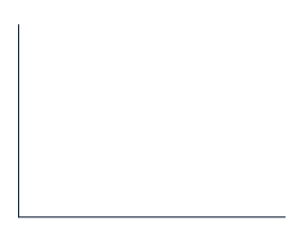
t = 0.00 s
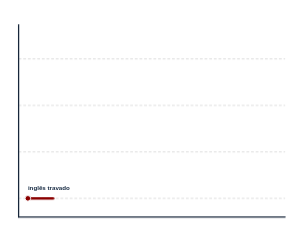
t = 1.70 s
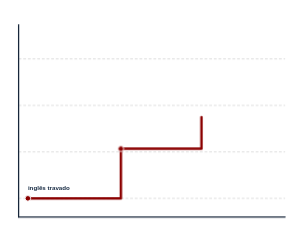
t = 3.30 s
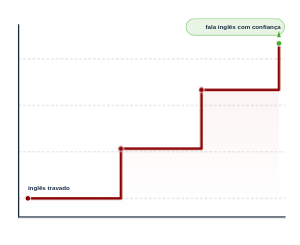
t = 5.00 s
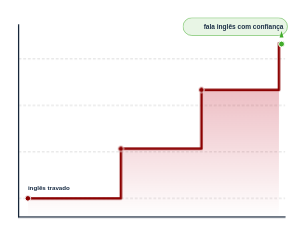
t = 6.50 s
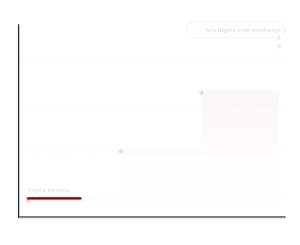
t = 8.38 s

The animated SVG that drew these frames (rendered in a browser with its animation timeline set to each time). Animation: 7 CSS @keyframes rules; one cycle of 10.00 s, repeats indefinitely.

<svg xmlns="http://www.w3.org/2000/svg" xmlns:c2pa="http://c2pa.org/manifest" viewBox="0 0 968 792" fill="none" style="width:100%;height:auto;display:block;"><metadata></metadata><defs><style>  #grid { animation: gridFade 10s ease-in-out infinite; }  @keyframes gridFade {    0%   { opacity: 0; }    10%  { opacity: 1; }    80%  { opacity: 1; }    85%  { opacity: 0; }    100% { opacity: 0; }  }  #stepline {    stroke-dasharray: 1310;    stroke-dashoffset: 1310;    animation: drawStep 10s ease-in-out infinite;  }  @keyframes drawStep {    0%   { stroke-dashoffset: 1310; }    10%  { stroke-dashoffset: 1310; }    50%  { stroke-dashoffset: 0; }    80%  { stroke-dashoffset: 0; }    85%  { stroke-dashoffset: 1310; }    100% { stroke-dashoffset: 1310; }  }  #areaFill { opacity: 0; animation: areaFade 10s ease-in-out infinite; }  @keyframes areaFade {    0%   { opacity: 0; }    48%  { opacity: 0; }    55%  { opacity: 1; }    80%  { opacity: 1; }    85%  { opacity: 0; }    100% { opacity: 0; }  }  .stage { transform-box: fill-box; transform-origin: center; }  #stage-a { animation: popA 10s ease-in-out infinite; }  @keyframes popA {    0%   { opacity: 0; transform: translateY(10px); }    10%  { opacity: 0; transform: translateY(10px); }    12%  { opacity: 1; transform: translateY(0); }    80%  { opacity: 1; transform: translateY(0); }    85%  { opacity: 0; transform: translateY(10px); }    100% { opacity: 0; transform: translateY(10px); }  }  #stage-b { animation: popB 10s ease-in-out infinite; }  @keyframes popB {    0%   { opacity: 0; transform: translateY(10px); }    22%  { opacity: 0; transform: translateY(10px); }    24%  { opacity: 1; transform: translateY(0); }    80%  { opacity: 1; transform: translateY(0); }    85%  { opacity: 0; transform: translateY(10px); }    100% { opacity: 0; transform: translateY(10px); }  }  #stage-c { animation: popC 10s ease-in-out infinite; }  @keyframes popC {    0%   { opacity: 0; transform: translateY(10px); }    36%  { opacity: 0; transform: translateY(10px); }    38%  { opacity: 1; transform: translateY(0); }    80%  { opacity: 1; transform: translateY(0); }    85%  { opacity: 0; transform: translateY(10px); }    100% { opacity: 0; transform: translateY(10px); }  }  #stage-d { animation: popD 10s ease-in-out infinite; }  @keyframes popD {    0%   { opacity: 0; transform: translateY(10px) scale(1); }    48%  { opacity: 0; transform: translateY(10px) scale(1); }    50%  { opacity: 1; transform: translateY(0) scale(1); }    65%  { opacity: 1; transform: translateY(0) scale(1.06); }    80%  { opacity: 1; transform: translateY(0) scale(1); }    85%  { opacity: 0; transform: translateY(10px) scale(1); }    100% { opacity: 0; transform: translateY(10px) scale(1); }  }</style><linearGradient id="areaGrad" x1="0" y1="0" x2="0" y2="1"><stop offset="0%" stop-color="#BA041A" stop-opacity="0.35"></stop><stop offset="100%" stop-color="#BA041A" stop-opacity="0"></stop></linearGradient></defs><rect width="968" height="792" fill="white"></rect><g id="grid"><line x1="60" y1="190" x2="920" y2="190" stroke="#D3D3D3" stroke-width="2.4" stroke-dasharray="9 6"></line><line x1="60" y1="340" x2="920" y2="340" stroke="#D3D3D3" stroke-width="2.4" stroke-dasharray="9 6"></line><line x1="60" y1="490" x2="920" y2="490" stroke="#D3D3D3" stroke-width="2.4" stroke-dasharray="9 6"></line><line x1="60" y1="640" x2="920" y2="640" stroke="#D3D3D3" stroke-width="2.4" stroke-dasharray="9 6"></line></g><line x1="60" y1="80" x2="60" y2="700" stroke="#17263A" stroke-width="4" stroke-linecap="round"></line><line x1="60" y1="700" x2="920" y2="700" stroke="#17263A" stroke-width="4" stroke-linecap="round"></line><path id="areaFill" d="M90,640 H390 V480 H650 V290 H900 V140 L900,700 L90,700 Z" fill="url(#areaGrad)"></path><path id="stepline" d="M90,640 H390 V480 H650 V290 H900 V140" stroke="#8B0000" stroke-width="8" fill="none" stroke-linecap="round" stroke-linejoin="round"></path><g id="stage-a" class="stage"><circle cx="90" cy="640" r="9" fill="#8B0000" stroke="white" stroke-width="3"></circle><text x="90" y="612" text-anchor="start" font-family="Arial, Helvetica, sans-serif" font-size="20" font-weight="600" fill="#1C2F47">inglês travado</text></g><g id="stage-b" class="stage"><circle cx="390" cy="480" r="9" fill="#8B0000" stroke="white" stroke-width="3"></circle></g><g id="stage-c" class="stage"><circle cx="650" cy="290" r="9" fill="#8B0000" stroke="white" stroke-width="3"></circle></g><g id="stage-d" class="stage"><rect x="600" y="60" width="318" height="54" rx="27" fill="#42AC2B" fill-opacity="0.12" stroke="#42AC2B" stroke-width="1.5"></rect><text x="906" y="94" text-anchor="end" font-family="Arial, Helvetica, sans-serif" font-size="20" font-weight="700" fill="#1C2F47">fala inglês com confiança</text><polygon points="894,120 906,120 900,100" fill="#42AC2B"></polygon><circle cx="900" cy="140" r="9" fill="#42AC2B" stroke="white" stroke-width="3"></circle></g></svg>
